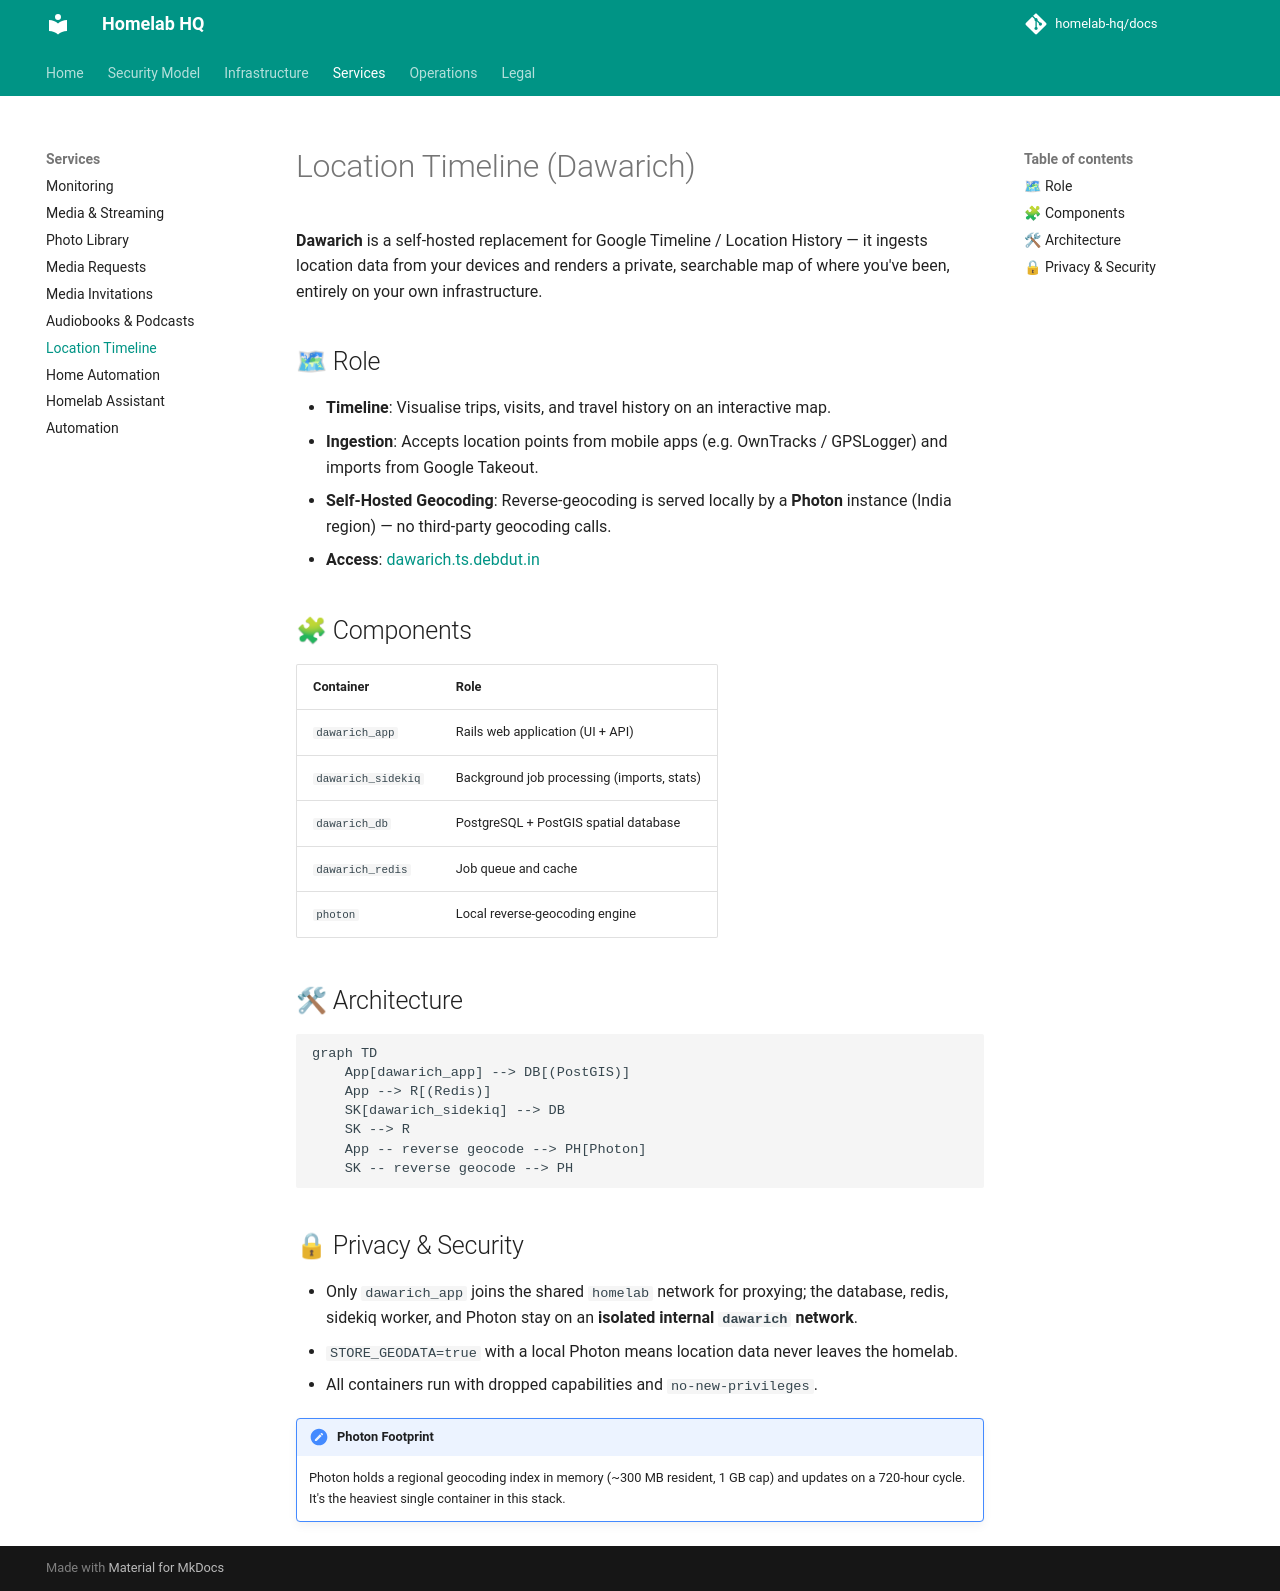

repository: homelab-hq/docs · page: services/dawarich/index.html · generator: mkdocs

# Location Timeline (Dawarich)

**Dawarich** is a self-hosted replacement for Google Timeline / Location History — it ingests location data from your devices and renders a private, searchable map of where you've been, entirely on your own infrastructure.

## 🗺 Role

- **Timeline**: Visualise trips, visits, and travel history on an interactive map.
- **Ingestion**: Accepts location points from mobile apps (e.g. OwnTracks / GPSLogger) and imports from Google Takeout.
- **Self-Hosted Geocoding**: Reverse-geocoding is served locally by a **Photon** instance (India region) — no third-party geocoding calls.
- **Access**: [dawarich.ts.debdut.in](http://dawarich.ts.debdut.in)

## 🧩 Components

| Container | Role |
| :--- | :--- |
| `dawarich_app` | Rails web application (UI + API) |
| `dawarich_sidekiq` | Background job processing (imports, stats) |
| `dawarich_db` | PostgreSQL + PostGIS spatial database |
| `dawarich_redis` | Job queue and cache |
| `photon` | Local reverse-geocoding engine |

## 🛠 Architecture

```mermaid
graph TD
    App[dawarich_app] --> DB[(PostGIS)]
    App --> R[(Redis)]
    SK[dawarich_sidekiq] --> DB
    SK --> R
    App -- reverse geocode --> PH[Photon]
    SK -- reverse geocode --> PH
```

## 🔒 Privacy & Security

- Only `dawarich_app` joins the shared `homelab` network for proxying; the database, redis, sidekiq worker, and Photon stay on an **isolated internal `dawarich` network**.
- `STORE_GEODATA=true` with a local Photon means location data never leaves the homelab.
- All containers run with dropped capabilities and `no-new-privileges`.

!!! note "Photon Footprint"
    Photon holds a regional geocoding index in memory (~300 MB resident, 1 GB cap) and updates on a 720-hour cycle. It's the heaviest single container in this stack.
